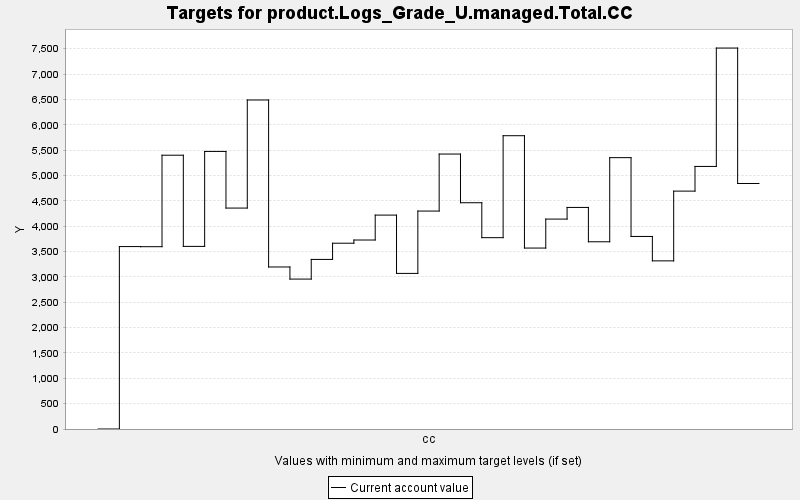

The table this chart was drawn from, first rows:
TARGET, PERIOD, YEAR, PERIODWIDTH, MINIMUM, MAXIMUM, MINWEIGHT, MAXWEIGHT, CURRENT, SUMMARY
product.Logs_Grade_U.managed.Total.CC, 0, 0, 10.0, 0.0, 10000, 1.0, 1.0, 0.0, 0.0
product.Logs_Grade_U.managed.Total.CC, 1, 10, 10.0, 0.0, 10000, 1.0, 1.0, 3598, 0.0
product.Logs_Grade_U.managed.Total.CC, 2, 20, 10.0, 0.0, 10000, 1.0, 1.0, 3596, 0.0
product.Logs_Grade_U.managed.Total.CC, 3, 30, 10.0, 0.0, 10000, 1.0, 1.0, 5400, 0.0
product.Logs_Grade_U.managed.Total.CC, 4, 40, 10.0, 0.0, 10000, 1.0, 1.0, 3602, 0.0
product.Logs_Grade_U.managed.Total.CC, 5, 50, 10.0, 0.0, 10000, 1.0, 1.0, 5475, 0.0
product.Logs_Grade_U.managed.Total.CC, 6, 60, 10.0, 0.0, 10000, 1.0, 1.0, 4357, 0.0
product.Logs_Grade_U.managed.Total.CC, 7, 70, 10.0, 0.0, 10000, 1.0, 1.0, 6489, 0.0
product.Logs_Grade_U.managed.Total.CC, 8, 80, 10.0, 0.0, 10000, 1.0, 1.0, 3196, 0.0
product.Logs_Grade_U.managed.Total.CC, 9, 90, 10.0, 0.0, 10000, 1.0, 1.0, 2957, 0.0
product.Logs_Grade_U.managed.Total.CC, 10, 100, 10.0, 0.0, 10000, 1.0, 1.0, 3345, 0.0
product.Logs_Grade_U.managed.Total.CC, 11, 110, 10.0, 0.0, 10000, 1.0, 1.0, 3664, 0.0
product.Logs_Grade_U.managed.Total.CC, 12, 120, 10.0, 0.0, 10000, 1.0, 1.0, 3727, 0.0
product.Logs_Grade_U.managed.Total.CC, 13, 130, 10.0, 0.0, 10000, 1.0, 1.0, 4219, 0.0
product.Logs_Grade_U.managed.Total.CC, 14, 140, 10.0, 0.0, 10000, 1.0, 1.0, 3069, 0.0
product.Logs_Grade_U.managed.Total.CC, 15, 150, 10.0, 0.0, 10000, 1.0, 1.0, 4299, 0.0
product.Logs_Grade_U.managed.Total.CC, 16, 160, 10.0, 0.0, 10000, 1.0, 1.0, 5423, 0.0
product.Logs_Grade_U.managed.Total.CC, 17, 170, 10.0, 0.0, 10000, 1.0, 1.0, 4463, 0.0
product.Logs_Grade_U.managed.Total.CC, 18, 180, 10.0, 0.0, 10000, 1.0, 1.0, 3774, 0.0
product.Logs_Grade_U.managed.Total.CC, 19, 190, 10.0, 0.0, 10000, 1.0, 1.0, 5785, 0.0
product.Logs_Grade_U.managed.Total.CC, 20, 200, 10.0, 0.0, 10000, 1.0, 1.0, 3569, 0.0
product.Logs_Grade_U.managed.Total.CC, 21, 210, 10.0, 0.0, 10000, 1.0, 1.0, 4140, 0.0
product.Logs_Grade_U.managed.Total.CC, 22, 220, 10.0, 0.0, 10000, 1.0, 1.0, 4370, 0.0
product.Logs_Grade_U.managed.Total.CC, 23, 230, 10.0, 0.0, 10000, 1.0, 1.0, 3693, 0.0
product.Logs_Grade_U.managed.Total.CC, 24, 240, 10.0, 0.0, 10000, 1.0, 1.0, 5352, 0.0
product.Logs_Grade_U.managed.Total.CC, 25, 250, 10.0, 0.0, 10000, 1.0, 1.0, 3798, 0.0
product.Logs_Grade_U.managed.Total.CC, 26, 260, 10.0, 0.0, 10000, 1.0, 1.0, 3316, 0.0
product.Logs_Grade_U.managed.Total.CC, 27, 270, 10.0, 0.0, 10000, 1.0, 1.0, 4692, 0.0
product.Logs_Grade_U.managed.Total.CC, 28, 280, 10.0, 0.0, 10000, 1.0, 1.0, 5179, 0.0
product.Logs_Grade_U.managed.Total.CC, 29, 290, 10.0, 0.0, 10000, 1.0, 1.0, 7514, 0.0
product.Logs_Grade_U.managed.Total.CC, 30, 300, 10.0, 0.0, 10000, 1.0, 1.0, 4842, 0.0
